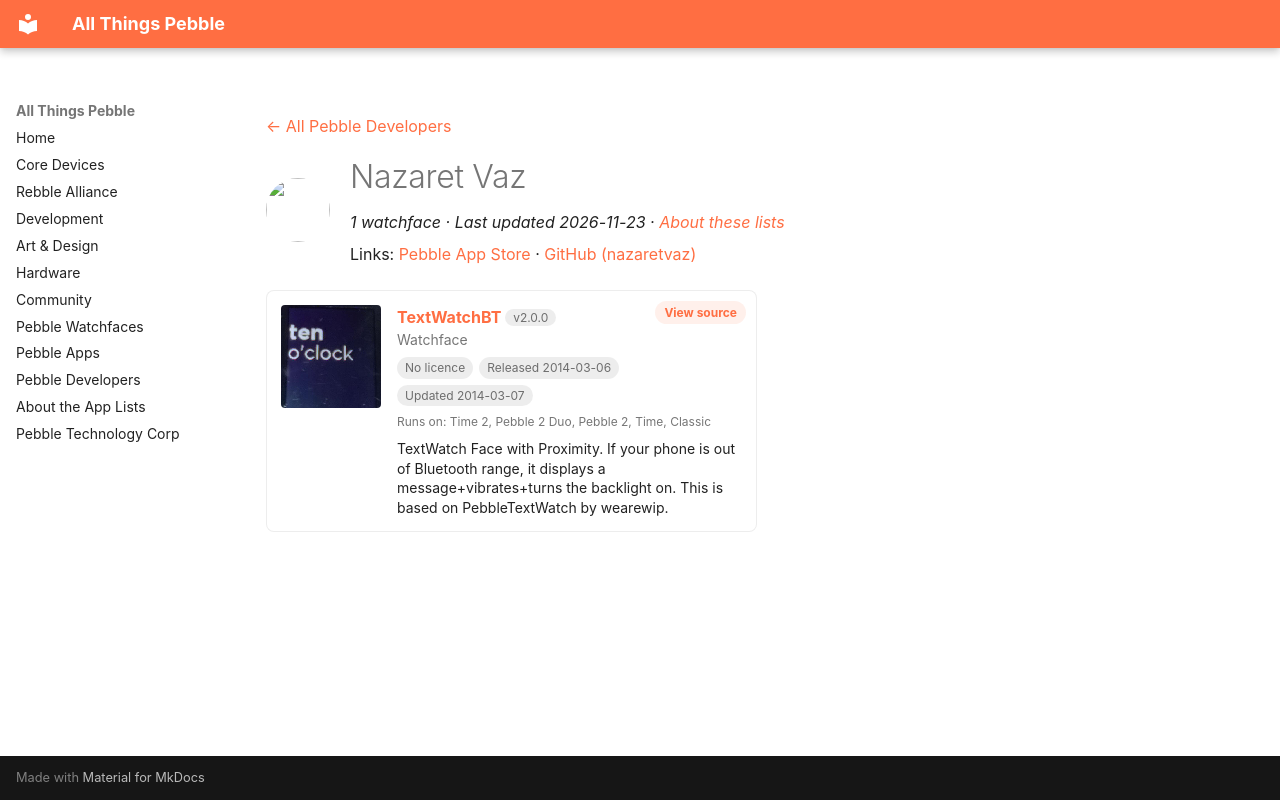

repository: saltedlolly/all-things-pebble · page: developers/nazaret-vaz.html · generator: mkdocs

---
title: "Nazaret Vaz"
hide:
  - toc
---

<!-- Generated by scripts/update_app_directory.py: do not edit by hand -->
[← All Pebble Developers](../developers.md)

<div class="dev-header" markdown>
<img class="dev-avatar" src="https://github.com/nazaretvaz.png?size=128" alt="" width="64" height="64" loading="lazy" onerror="this.remove()">
<div class="dev-intro" markdown>

# Nazaret Vaz

*1 watchface · Last updated 2026-11-23 · [About these lists](../about-app-lists.md)*

Links: [Pebble App Store](https://apps.repebble.com/apps/dev/nazaret-vaz_52f06c123fbdba0ccb0019c9) · [GitHub (nazaretvaz)](https://github.com/nazaretvaz)

</div>
</div>

<div class="app-grid dev-apps" data-search-exclude>
<div class="app-card" data-type="watchface" data-title="textwatchbt" data-released="2014-03-06" data-updated="2014-03-07">
<a class="app-shot" href="https://apps.repebble.com/5318b9e495b1eacb1000000e" data-search-exclude><img src="../images/apps/5318b9e495b1eacb1000000e.png" alt="TextWatchBT" loading="lazy"></a>
<div class="app-info">
<h2 class="app-name" id="app-5318b9e495b1eacb1000000e"><a href="https://apps.repebble.com/5318b9e495b1eacb1000000e">TextWatchBT</a> <span class="app-version" title="Latest version" data-search-exclude>v2.0.0</span></h2>
<a class="app-source" href="https://github.com/nazaretvaz/TextWatchBT" title="Source code" data-search-exclude>View source</a>
<div class="app-dev">Watchface</div>
<div class="app-tags" data-search-exclude><span class="app-licence app-licence--none" title="Licence">No licence</span> <span title="First published in the app store">Released 2014-03-06</span> <span title="Latest release in the app store">Updated 2014-03-07</span></div>
<div class="app-watches" title="Supported watches" data-search-exclude>Runs on: Time 2, Pebble 2 Duo, Pebble 2, Time, Classic</div>
<p class="app-desc">TextWatch Face with Proximity. If your phone is out of Bluetooth range, it displays a message+vibrates+turns the backlight on. This is based on PebbleTextWatch by wearewip.</p>
</div>
</div>
</div>
